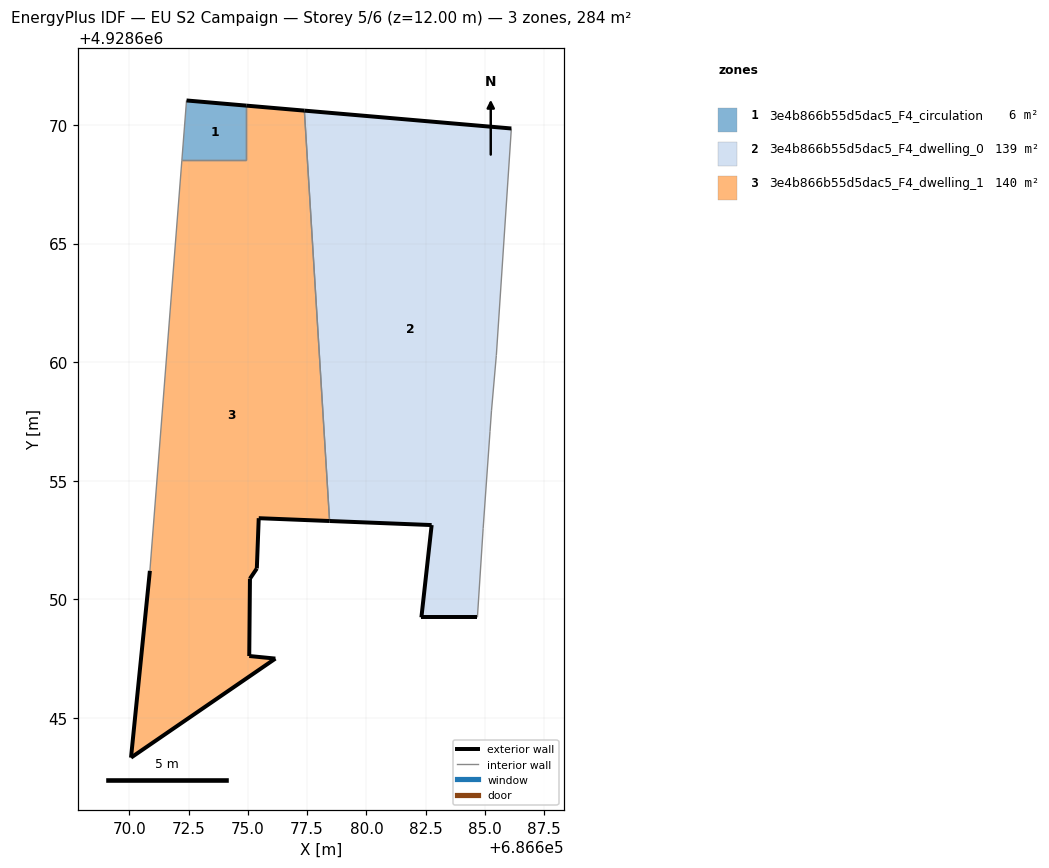
=== STOREY PLAN SPEC (per zone: floor XY polygon, exterior-wall plan segments, windows/doors) ===
zone 1: 3e4b866b55d5dac5_F4_circulation  (6.3 m²)
  floor: (686674.93, 4928668.52) (686674.93, 4928670.82) (686672.42, 4928671.03) (686672.22, 4928668.52)
  exterior wall: (686672.42, 4928671.03) – (686674.93, 4928670.82)  [2.5 m]
  interior walls: 3
zone 2: 3e4b866b55d5dac5_F4_dwelling_0  (138.7 m²)
  floor: (686684.68, 4928649.24) (686684.92, 4928652.98) (686685.21, 4928657.07) (686685.27, 4928657.95) (686685.48, 4928660.29) (686686.11, 4928669.85) (686677.38, 4928670.61) (686678.45, 4928653.30) (686682.75, 4928653.13) (686682.32, 4928649.24)
  exterior wall: (686682.32, 4928649.24) – (686682.75, 4928653.13)  [3.9 m]
  exterior wall: (686682.75, 4928653.13) – (686678.45, 4928653.30)  [4.3 m]
  exterior wall: (686677.38, 4928670.61) – (686686.11, 4928669.85)  [8.8 m]
  exterior wall: (686684.68, 4928649.24) – (686682.32, 4928649.24)  [2.4 m]
  interior walls: 6
zone 3: 3e4b866b55d5dac5_F4_dwelling_1  (139.5 m²)
  floor: (686676.16, 4928647.50) (686675.06, 4928647.61) (686675.09, 4928650.87) (686675.38, 4928651.30) (686675.46, 4928653.42) (686678.45, 4928653.30) (686677.38, 4928670.61) (686674.93, 4928670.82) (686674.93, 4928668.52) (686672.22, 4928668.52) (686670.87, 4928651.20) (686670.08, 4928643.33)
  exterior wall: (686674.93, 4928670.82) – (686677.38, 4928670.61)  [2.5 m]
  exterior wall: (686678.45, 4928653.30) – (686675.46, 4928653.42)  [3.0 m]
  exterior wall: (686675.46, 4928653.42) – (686675.38, 4928651.30)  [2.1 m]
  exterior wall: (686675.38, 4928651.30) – (686675.09, 4928650.87)  [0.5 m]
  exterior wall: (686675.09, 4928650.87) – (686675.06, 4928647.61)  [3.3 m]
  exterior wall: (686675.06, 4928647.61) – (686676.16, 4928647.50)  [1.1 m]
  exterior wall: (686676.16, 4928647.50) – (686670.08, 4928643.33)  [7.4 m]
  exterior wall: (686670.08, 4928643.33) – (686670.87, 4928651.20)  [7.9 m]
  interior walls: 4

=== DERIVED (storey summary) ===
Building: EU S2 Campaign
Storey: 5 of 6  (floor level z = 12.00 m)
Storey gross floor area: 284.5 m²
Zones on this storey: 3
  - 3e4b866b55d5dac5_F4_circulation: floor 6.3 m²; exterior wall 2.5 m (7.6 m²); WWR 0.0%
  - 3e4b866b55d5dac5_F4_dwelling_0: floor 138.7 m²; exterior wall 19.3 m (58.0 m²); WWR 0.0%
  - 3e4b866b55d5dac5_F4_dwelling_1: floor 139.5 m²; exterior wall 27.8 m (83.3 m²); WWR 0.0%
Zone adjacency (shared interzone walls):
  - 3e4b866b55d5dac5_F4_circulation ↔ 3e4b866b55d5dac5_F4_dwelling_1
  - 3e4b866b55d5dac5_F4_dwelling_0 ↔ 3e4b866b55d5dac5_F4_dwelling_1